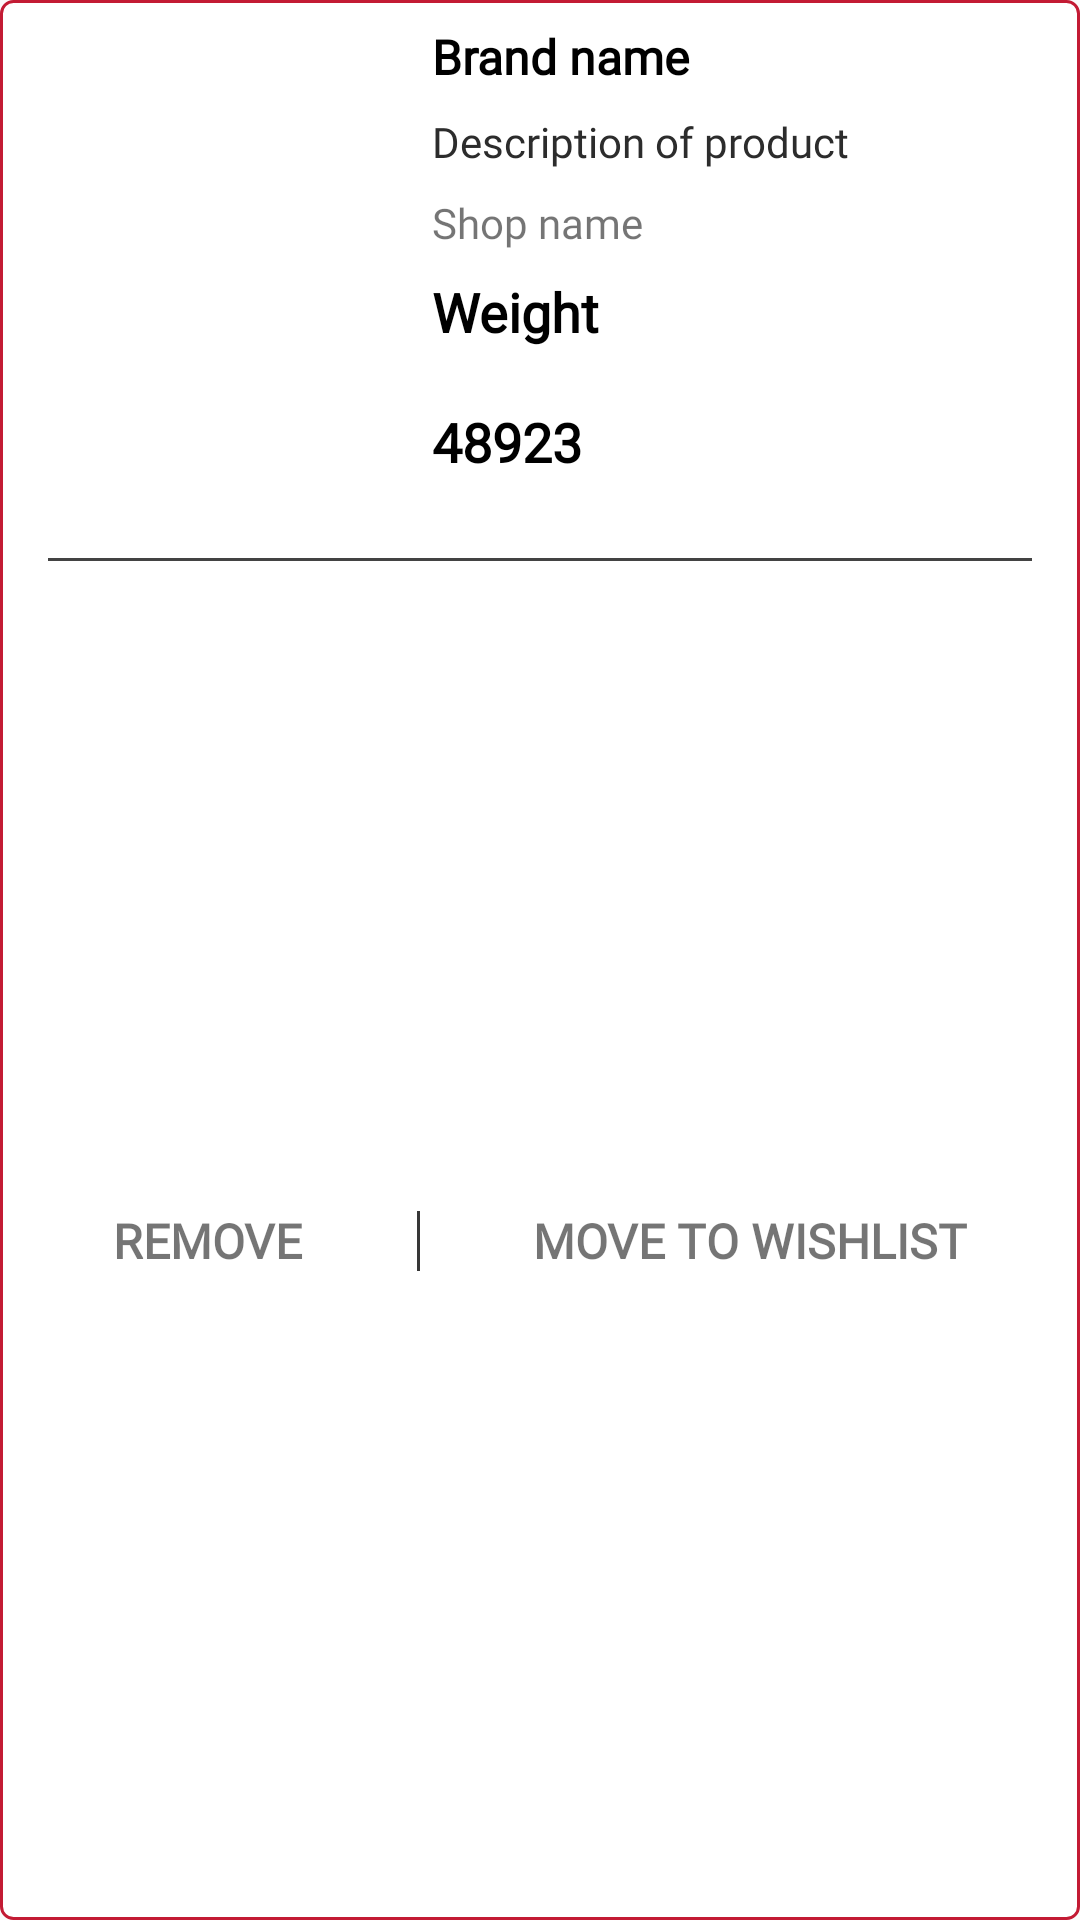

Produce the Android XML layout that renders to this screen, including the resource entries it uses.
<!-- AndroidManifest.xml: application theme Theme.ApniDukan -->
<!-- res/layout/shopping_cart_rt.xml -->
<?xml version="1.0" encoding="utf-8"?>
<androidx.constraintlayout.widget.ConstraintLayout xmlns:android="http://schemas.android.com/apk/res/android"
    xmlns:app="http://schemas.android.com/apk/res-auto"
    xmlns:tools="http://schemas.android.com/tools"
    android:layout_width="match_parent"
    android:layout_height="wrap_content"
    android:layout_marginStart="8dp"
    android:layout_marginTop="8dp"
    android:layout_marginEnd="8dp"
    android:background="@drawable/orderd_product_bg">

    <ImageView
        android:id="@+id/scProductImageView"
        android:layout_width="112dp"
        android:layout_height="170dp"
        android:layout_marginStart="16dp"
        android:layout_marginTop="8dp"
        app:layout_constraintStart_toStartOf="parent"
        app:layout_constraintTop_toTopOf="parent"
        app:srcCompat="@drawable/category1" />

    <TextView
        android:id="@+id/scBrandName"
        android:layout_width="wrap_content"
        android:layout_height="wrap_content"
        android:layout_marginStart="16dp"
        android:layout_marginTop="8dp"
        android:fontFamily="@font/open_sans"
        android:text="Brand name"
        android:textColor="@color/black"
        android:textSize="16sp"
        android:textStyle="bold"
        app:layout_constraintStart_toEndOf="@+id/scProductImageView"
        app:layout_constraintTop_toTopOf="parent" />

    <TextView
        android:id="@+id/scDescription"
        android:layout_width="wrap_content"
        android:layout_height="wrap_content"
        android:layout_marginStart="16dp"
        android:layout_marginTop="8dp"
        android:fontFamily="@font/open_sans"
        android:text="Description of product"
        android:textColor="#2C2C2C"
        android:textSize="14sp"
        app:layout_constraintStart_toEndOf="@+id/scProductImageView"
        app:layout_constraintTop_toBottomOf="@+id/scBrandName" />

    <TextView
        android:id="@+id/scShopName"
        android:layout_width="wrap_content"
        android:layout_height="wrap_content"
        android:layout_marginStart="16dp"
        android:layout_marginTop="8dp"
        android:fontFamily="@font/open_sans"
        android:text="Shop name"
        android:textSize="14sp"
        app:layout_constraintStart_toEndOf="@+id/scProductImageView"
        app:layout_constraintTop_toBottomOf="@+id/scDescription" />

    <TextView
        android:id="@+id/scWeightTextView"
        android:layout_width="wrap_content"
        android:layout_height="wrap_content"
        android:layout_marginStart="16dp"
        android:layout_marginTop="8dp"
        android:fontFamily="@font/open_sans"
        android:text="Weight"
        android:textColor="@color/black"
        android:textSize="18sp"
        android:textStyle="bold"
        app:layout_constraintStart_toEndOf="@+id/scProductImageView"
        app:layout_constraintTop_toBottomOf="@+id/scShopName" />

    <TextView
        android:id="@+id/scProductPrice"
        android:layout_width="wrap_content"
        android:layout_height="wrap_content"
        android:layout_marginStart="16dp"
        android:layout_marginTop="8dp"
        android:layout_marginBottom="16dp"
        android:fontFamily="@font/open_sans"
        android:text="48923"
        android:textColor="@color/black"
        android:textSize="18sp"
        android:textStyle="bold"
        app:layout_constraintBottom_toTopOf="@+id/view4"
        app:layout_constraintStart_toEndOf="@+id/scProductImageView"
        app:layout_constraintTop_toBottomOf="@+id/scWeightTextView" />

    <View
        android:id="@+id/view4"
        android:layout_width="0dp"
        android:layout_height="1dp"
        android:layout_marginStart="16dp"
        android:layout_marginTop="8dp"
        android:layout_marginEnd="16dp"
        android:background="#434343"
        app:layout_constraintEnd_toEndOf="parent"
        app:layout_constraintStart_toStartOf="parent"
        app:layout_constraintTop_toBottomOf="@+id/scProductImageView" />

    <TextView
        android:id="@+id/scRemoveTextView"
        android:layout_width="wrap_content"
        android:layout_height="wrap_content"
        android:layout_marginTop="16dp"
        android:layout_marginBottom="16dp"
        android:fontFamily="@font/open_sans"
        android:text="REMOVE"
        android:textSize="16sp"
        android:textStyle="bold"
        app:layout_constraintBottom_toBottomOf="parent"
        app:layout_constraintEnd_toStartOf="@+id/view5"
        app:layout_constraintStart_toStartOf="parent"
        app:layout_constraintTop_toBottomOf="@+id/view4" />

    <View
        android:id="@+id/view5"
        android:layout_width="1dp"
        android:layout_height="20sp"
        android:background="#373737"
        app:layout_constraintBottom_toBottomOf="@+id/scRemoveTextView"
        app:layout_constraintEnd_toStartOf="@+id/orderedStatus"
        app:layout_constraintStart_toEndOf="@+id/scRemoveTextView"
        app:layout_constraintTop_toTopOf="@+id/scRemoveTextView" />

    <TextView
        android:id="@+id/orderedStatus"
        android:layout_width="wrap_content"
        android:layout_height="wrap_content"
        android:layout_marginTop="16dp"
        android:layout_marginBottom="16dp"
        android:fontFamily="@font/open_sans"
        android:text="MOVE TO WISHLIST"
        android:textSize="16sp"
        android:textStyle="bold"
        app:layout_constraintBottom_toBottomOf="parent"
        app:layout_constraintEnd_toEndOf="parent"
        app:layout_constraintStart_toEndOf="@+id/view5"
        app:layout_constraintTop_toBottomOf="@+id/view4" />
</androidx.constraintlayout.widget.ConstraintLayout>
<!-- resources referenced by this layout -->
<resources>
  <color name="black">#FF000000</color>
  <!-- drawable orderd_product_bg (drawable) -->
  <?xml version="1.0" encoding="utf-8"?>
  <shape xmlns:android="http://schemas.android.com/apk/res/android">
      <stroke android:color="#C31B34"
          android:width="1dp"
          />
      <gradient
          android:startColor="@color/white"
          android:endColor="@color/white"
          />
      <corners
          android:radius="4dp"/>
  </shape>
  <style name="Theme.ApniDukan" parent="Theme.AppCompat.Light.NoActionBar">
          
          <item name="colorPrimary">@color/purple_500</item>
          <item name="colorPrimaryVariant">@color/purple_700</item>
          <item name="colorOnPrimary">@color/white</item>
          
          <item name="colorSecondary">@color/teal_200</item>
          <item name="colorSecondaryVariant">@color/teal_700</item>
          <item name="colorOnSecondary">@color/black</item>
          
          <item name="android:statusBarColor" tools:targetApi="l">?attr/colorPrimaryVariant</item>
          
      </style>
  <color name="white">#FFFFFFFF</color>
  <color name="purple_500">#FF6200EE</color>
  <color name="purple_700">#D3D3D3</color>
  <color name="teal_200">#FF03DAC5</color>
  <color name="teal_700">#FF018786</color>
</resources>
